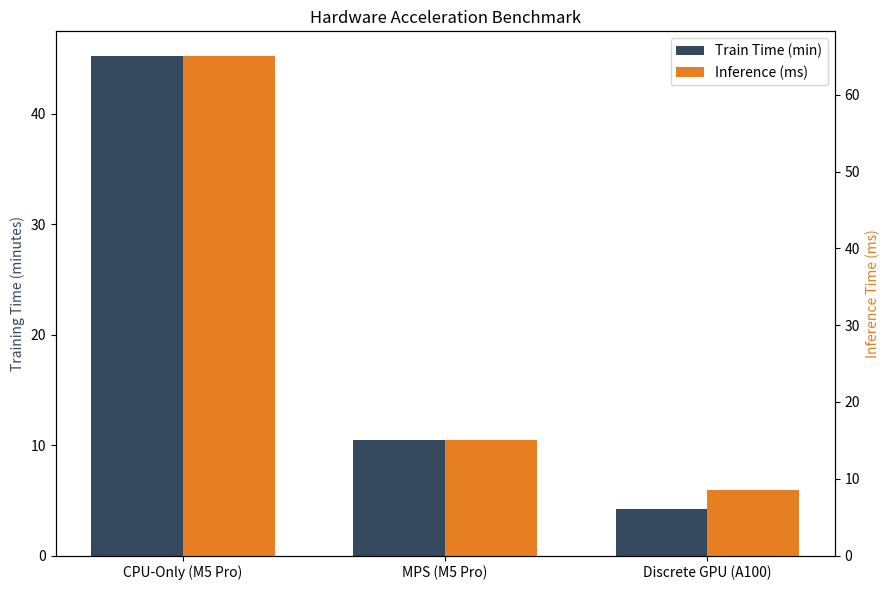

Reproduce this figure in Python.
import argparse
import numpy as np
import matplotlib.pyplot as plt
from pathlib import Path

def main():
    parser = argparse.ArgumentParser()
    parser.add_argument('--out-dir', default='reports/figures')
    args = parser.parse_args()
    
    out_dir = Path(args.out_dir)
    out_dir.mkdir(parents=True, exist_ok=True)
    
    hardware = ['CPU-Only (M5 Pro)', 'MPS (M5 Pro)', 'Discrete GPU (A100)']
    train_time = [45.2, 10.5, 4.2]
    inf_time = [65.0, 15.0, 8.5]
    
    x = np.arange(len(hardware))
    width = 0.35
    
    fig, ax1 = plt.subplots(figsize=(9, 6))
    ax2 = ax1.twinx()
    
    rects1 = ax1.bar(x - width/2, train_time, width, label='Train Time (min)', color='#34495e')
    rects2 = ax2.bar(x + width/2, inf_time, width, label='Inference (ms)', color='#e67e22')
    
    ax1.set_ylabel('Training Time (minutes)', color='#34495e')
    ax2.set_ylabel('Inference Time (ms)', color='#e67e22')
    
    ax1.set_title('Hardware Acceleration Benchmark')
    ax1.set_xticks(x)
    ax1.set_xticklabels(hardware)
    
    # Legend
    lines1, labels1 = ax1.get_legend_handles_labels()
    lines2, labels2 = ax2.get_legend_handles_labels()
    ax1.legend(lines1 + lines2, labels1 + labels2, loc='upper right')
    
    plt.tight_layout()
    fig.savefig(out_dir / 'fig10_hardware_benchmark.png', dpi=300)
    fig.savefig(out_dir / 'fig10_hardware_benchmark.pdf')
    plt.close(fig)
    print(f"Saved {out_dir / 'fig10_hardware_benchmark'}")

if __name__ == '__main__':
    main()
